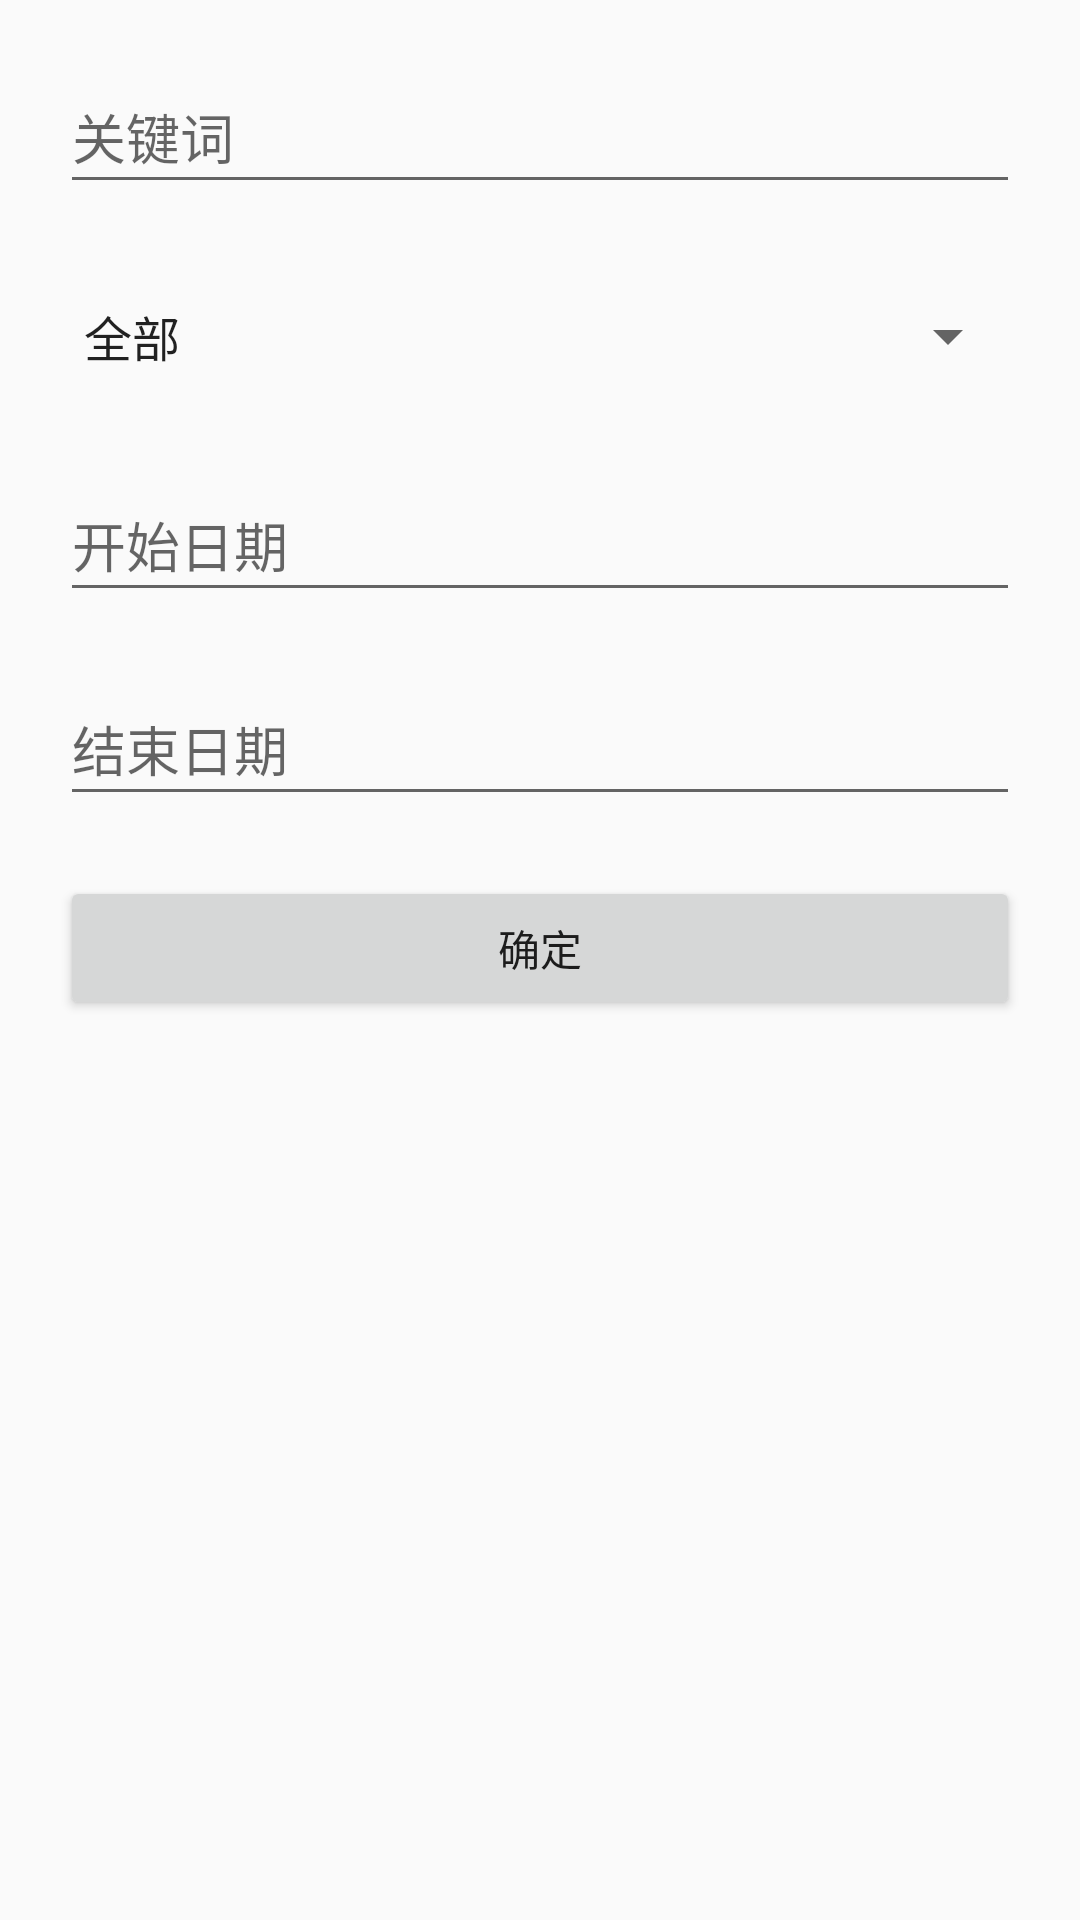

Layout XML and referenced resources for this Android screen:
<!-- AndroidManifest.xml: application theme AppTheme -->
<!-- res/layout/activity_filter.xml -->
<?xml version="1.0" encoding="utf-8"?>
<androidx.constraintlayout.widget.ConstraintLayout xmlns:android="http://schemas.android.com/apk/res/android"
    xmlns:app="http://schemas.android.com/apk/res-auto"
    xmlns:tools="http://schemas.android.com/tools"
    android:layout_width="match_parent"
    android:layout_height="match_parent"
    tools:context=".FilterActivity"
    android:layout_gravity="center_vertical">

    <EditText
        android:id="@+id/et_keyword"
        android:layout_width="match_parent"
        android:layout_height="48dp"
        android:layout_margin="20dp"
        android:layout_marginTop="100dp"
        android:hint="关键词"
        android:inputType="text"
        app:layout_constraintTop_toTopOf="parent"
        tools:layout_editor_absoluteX="20dp" />

    <Spinner
        android:spinnerMode="dialog"
        android:layout_width="match_parent"
        android:layout_height="48dp"
        android:id="@+id/spinner_category"
        android:entries="@array/category"
        android:layout_margin="20dp"
        app:layout_constraintStart_toStartOf="parent"
        app:layout_constraintTop_toBottomOf="@+id/et_keyword"
        android:tooltipText="新闻类别"/>

    <EditText
        android:id="@+id/et_start_date"
        android:layout_width="match_parent"
        android:layout_height="48dp"
        android:layout_margin="20dp"
        android:layout_marginTop="100dp"
        android:hint="开始日期"
        android:inputType="date"
        app:layout_constraintTop_toBottomOf="@+id/spinner_category"/>

    <EditText
        android:id="@+id/et_end_date"
        android:layout_width="match_parent"
        android:layout_height="48dp"
        android:layout_margin="20dp"
        android:layout_marginTop="100dp"
        android:hint="结束日期"
        android:inputType="date"
        app:layout_constraintTop_toBottomOf="@+id/et_start_date"/>

    <Button
        android:layout_width="match_parent"
        android:layout_height="wrap_content"
        android:id="@+id/btn_ok"
        android:text="确定"
        android:layout_margin="20dp"
        app:layout_constraintTop_toBottomOf="@+id/et_end_date"/>

</androidx.constraintlayout.widget.ConstraintLayout>
<!-- resources referenced by this layout -->
<resources>
  <string-array name="category">
          <item>全部</item>
          <item>娱乐</item>
          <item>军事</item>
          <item>教育</item>
          <item>文化</item>
          <item>健康</item>
          <item>财经</item>
          <item>体育</item>
          <item>汽车</item>
          <item>科技</item>
          <item>社会</item>
      </string-array>
  <style name="AppTheme" parent="Theme.AppCompat.Light.DarkActionBar">
          
          <item name="colorPrimary">@color/actionBarBackground</item>
          <item name="colorPrimaryDark">@color/actionBarUpper</item>
          <item name="colorAccent">@color/teal_700</item>
      </style>
  <color name="actionBarBackground">#66CCFF</color>
  <color name="actionBarUpper">#39C5BB</color>
  <color name="teal_700">#FF018786</color>
</resources>
